The GitHub repository Parthraj-Mori/CNN_deep contains a labelled image folder "cats_and_dogs" with 2 categories: cat, dog. Examples follow, each with its label.

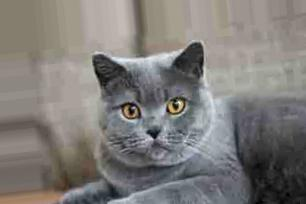
Label: cat

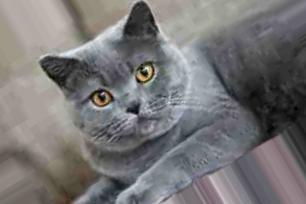
Label: cat

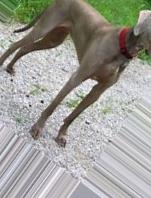
Label: dog

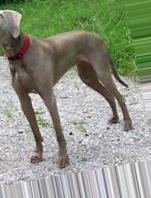
Label: dog

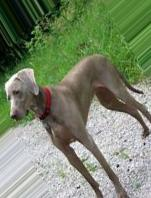
Label: dog

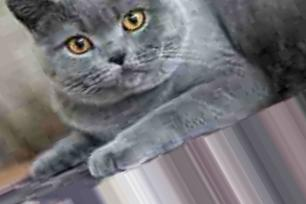
Label: cat
